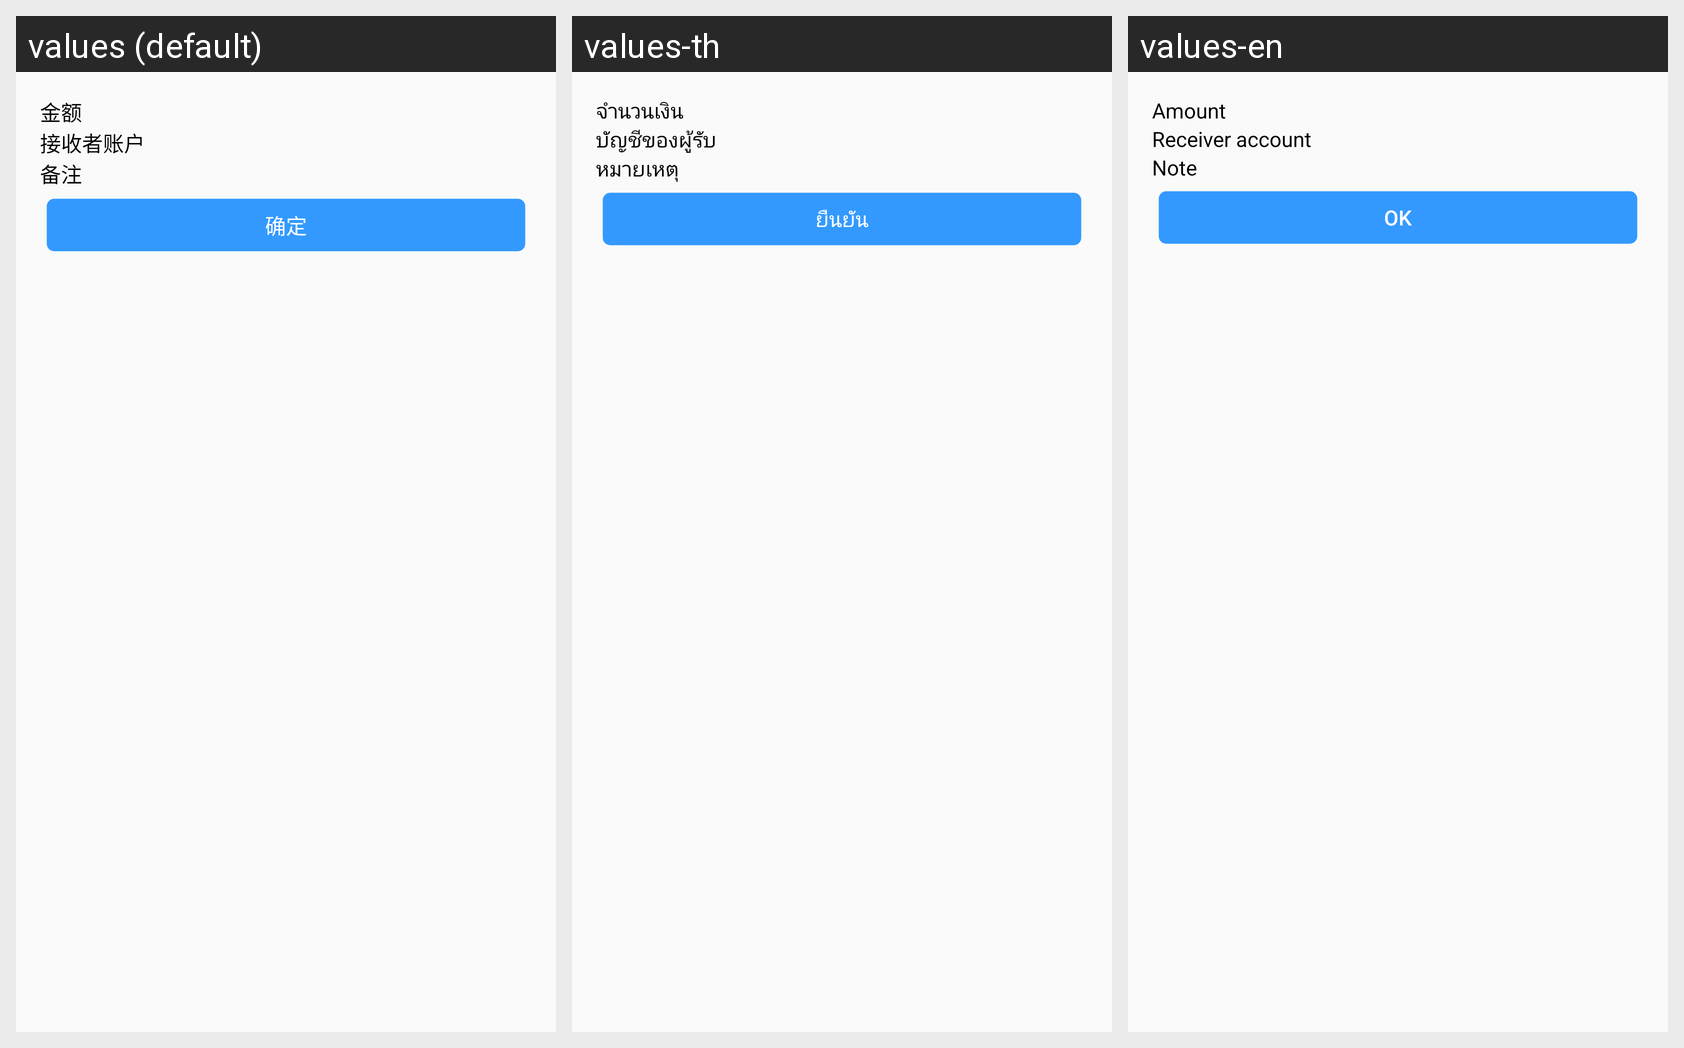

For this localized Android screen grid, give each drawn string resource with its value in every locale shown.
Android screen res/layout/activity_transfer_confirm.xml rendered under 3 locales, left to right: values (default), values-th, values-en. Device: Nexus 5 (rendered at 1080×1920; each locale shown at half size, 540×960, under a caption strip naming it); theme AppTheme.
Strings drawn on this screen, with the default value and each locale's value (text and hints the layout hard-codes, and strings that could not be matched under every locale, appear in the picture but are not listed):

amount
  values: 金额
  values-th: จำนวนเงิน
  values-en: Amount

receiver_account
  values: 接收者账户
  values-th: บัญชีของผู้รับ
  values-en: Receiver account

note
  values: 备注
  values-th: หมายเหตุ
  values-en: Note

action_ok
  values: 确定
  values-th: ยืนยัน
  values-en: OK
